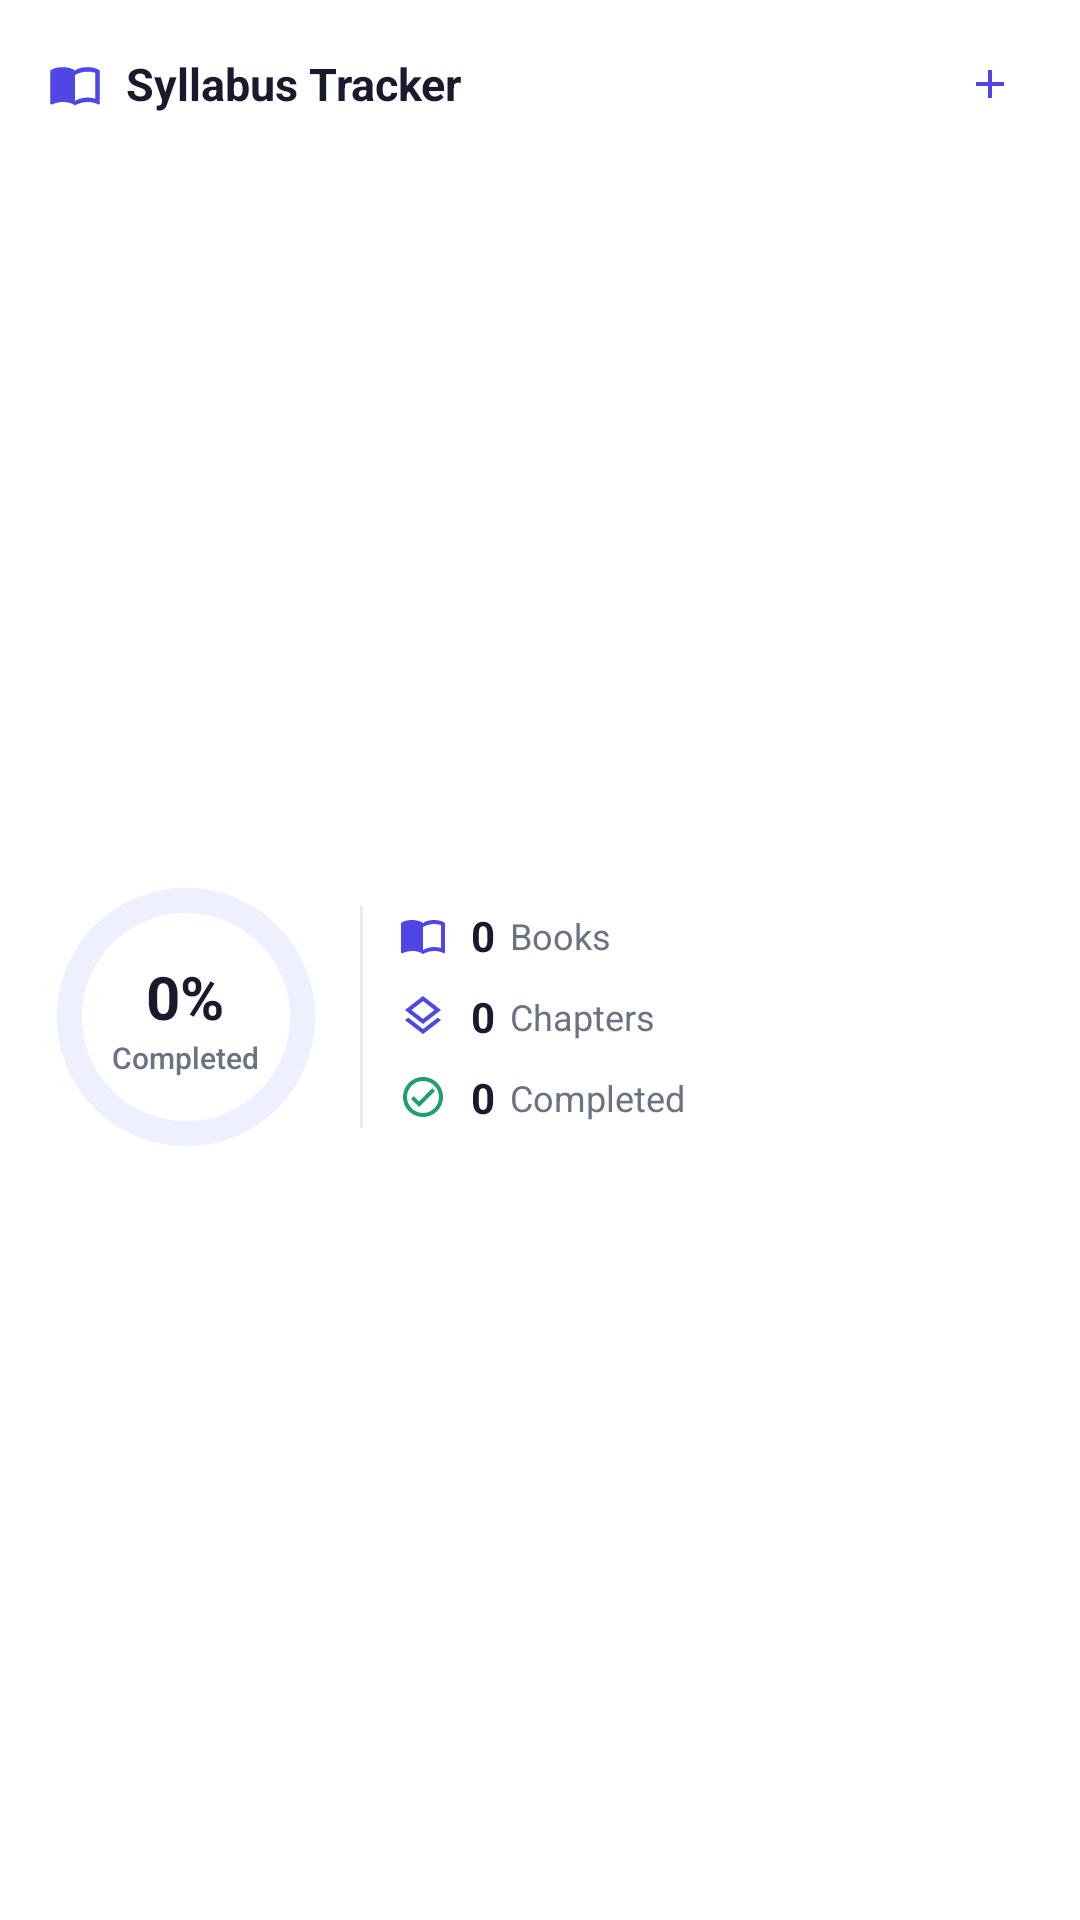

This screen was rendered from an Android layout file. Write that file and the resources it references.
<!-- AndroidManifest.xml: application theme Theme.SyllabusTracker -->
<!-- res/layout/widget_overview.xml -->
<?xml version="1.0" encoding="utf-8"?>
<LinearLayout xmlns:android="http://schemas.android.com/apk/res/android"
    android:id="@+id/widget_root"
    android:layout_width="match_parent"
    android:layout_height="match_parent"
    android:background="@drawable/widget_bg_light"
    android:orientation="vertical"
    android:paddingStart="16dp"
    android:paddingTop="14dp"
    android:paddingEnd="16dp"
    android:paddingBottom="14dp">

    <LinearLayout
        android:layout_width="match_parent"
        android:layout_height="wrap_content"
        android:gravity="center_vertical"
        android:orientation="horizontal">

        <ImageView
            android:layout_width="18dp"
            android:layout_height="18dp"
            android:contentDescription="@null"
            android:src="@drawable/ic_widget_book" />

        <TextView
            android:layout_width="0dp"
            android:layout_height="wrap_content"
            android:layout_marginStart="8dp"
            android:layout_weight="1"
            android:ellipsize="end"
            android:maxLines="1"
            android:text="Syllabus Tracker"
            android:textColor="#FF1A1A2E"
            android:textSize="15sp"
            android:textStyle="bold" />

        <FrameLayout
            android:id="@+id/btn_add_chapter"
            android:layout_width="28dp"
            android:layout_height="28dp"
            android:background="@drawable/widget_circle_btn_bg">

            <ImageView
                android:layout_width="16dp"
                android:layout_height="16dp"
                android:layout_gravity="center"
                android:contentDescription="Add chapter"
                android:src="@drawable/ic_widget_add" />
        </FrameLayout>
    </LinearLayout>

    <TextView
        android:id="@+id/empty_view"
        android:layout_width="match_parent"
        android:layout_height="0dp"
        android:layout_marginTop="10dp"
        android:layout_weight="1"
        android:fontFamily="sans-serif-medium"
        android:gravity="center"
        android:text="Add a book to start"
        android:textColor="#FF6B7280"
        android:textSize="14sp"
        android:visibility="gone" />

    <LinearLayout
        android:id="@+id/content_container"
        android:layout_width="match_parent"
        android:layout_height="0dp"
        android:layout_marginTop="10dp"
        android:layout_weight="1"
        android:gravity="center_vertical"
        android:orientation="horizontal">

        <FrameLayout
            android:layout_width="92dp"
            android:layout_height="92dp">

            <ProgressBar
                android:id="@+id/progress_ring"
                style="?android:attr/progressBarStyleHorizontal"
                android:layout_width="match_parent"
                android:layout_height="match_parent"
                android:indeterminate="false"
                android:indeterminateOnly="false"
                android:max="100"
                android:progress="0"
                android:progressDrawable="@drawable/widget_ring_progress_light" />

            <LinearLayout
                android:layout_width="wrap_content"
                android:layout_height="wrap_content"
                android:layout_gravity="center"
                android:gravity="center"
                android:orientation="vertical">

                <TextView
                    android:id="@+id/tv_percent"
                    android:layout_width="wrap_content"
                    android:layout_height="wrap_content"
                    android:text="0%"
                    android:textColor="#FF1A1A2E"
                    android:textSize="20sp"
                    android:textStyle="bold" />

                <TextView
                    android:layout_width="wrap_content"
                    android:layout_height="wrap_content"
                    android:fontFamily="sans-serif-medium"
                    android:text="Completed"
                    android:textColor="#FF6B7280"
                    android:textSize="10sp" />
            </LinearLayout>
        </FrameLayout>

        <ImageView
            android:layout_width="1dp"
            android:layout_height="74dp"
            android:layout_marginStart="12dp"
            android:layout_marginEnd="12dp"
            android:background="#FFE8EAF0"
            android:contentDescription="@null" />

        <LinearLayout
            android:layout_width="0dp"
            android:layout_height="match_parent"
            android:layout_weight="1"
            android:gravity="center_vertical"
            android:orientation="vertical">

            <LinearLayout
                android:layout_width="match_parent"
                android:layout_height="wrap_content"
                android:gravity="center_vertical"
                android:orientation="horizontal">

                <ImageView
                    android:layout_width="16dp"
                    android:layout_height="16dp"
                    android:contentDescription="Books"
                    android:src="@drawable/ic_widget_book" />

                <TextView
                    android:id="@+id/tv_books_count"
                    android:layout_width="wrap_content"
                    android:layout_height="wrap_content"
                    android:layout_marginStart="8dp"
                    android:text="0"
                    android:textColor="#FF1A1A2E"
                    android:textSize="14sp"
                    android:textStyle="bold" />

                <TextView
                    android:layout_width="wrap_content"
                    android:layout_height="wrap_content"
                    android:layout_marginStart="5dp"
                    android:maxLines="1"
                    android:text="Books"
                    android:textColor="#FF6B7280"
                    android:textSize="12sp" />
            </LinearLayout>

            <LinearLayout
                android:layout_width="match_parent"
                android:layout_height="wrap_content"
                android:layout_marginTop="8dp"
                android:gravity="center_vertical"
                android:orientation="horizontal">

                <ImageView
                    android:layout_width="16dp"
                    android:layout_height="16dp"
                    android:contentDescription="Chapters"
                    android:src="@drawable/ic_widget_layers" />

                <TextView
                    android:id="@+id/tv_chapters_count"
                    android:layout_width="wrap_content"
                    android:layout_height="wrap_content"
                    android:layout_marginStart="8dp"
                    android:text="0"
                    android:textColor="#FF1A1A2E"
                    android:textSize="14sp"
                    android:textStyle="bold" />

                <TextView
                    android:layout_width="wrap_content"
                    android:layout_height="wrap_content"
                    android:layout_marginStart="5dp"
                    android:maxLines="1"
                    android:text="Chapters"
                    android:textColor="#FF6B7280"
                    android:textSize="12sp" />
            </LinearLayout>

            <LinearLayout
                android:layout_width="match_parent"
                android:layout_height="wrap_content"
                android:layout_marginTop="8dp"
                android:gravity="center_vertical"
                android:orientation="horizontal">

                <ImageView
                    android:layout_width="16dp"
                    android:layout_height="16dp"
                    android:contentDescription="Completed"
                    android:src="@drawable/ic_widget_check_circle" />

                <TextView
                    android:id="@+id/tv_completed_count"
                    android:layout_width="wrap_content"
                    android:layout_height="wrap_content"
                    android:layout_marginStart="8dp"
                    android:text="0"
                    android:textColor="#FF1A1A2E"
                    android:textSize="14sp"
                    android:textStyle="bold" />

                <TextView
                    android:layout_width="wrap_content"
                    android:layout_height="wrap_content"
                    android:layout_marginStart="5dp"
                    android:maxLines="1"
                    android:text="Completed"
                    android:textColor="#FF6B7280"
                    android:textSize="12sp" />
            </LinearLayout>
        </LinearLayout>
    </LinearLayout>
</LinearLayout>
<!-- resources referenced by this layout -->
<resources>
  <!-- drawable ic_widget_add (drawable) -->
  <vector xmlns:android="http://schemas.android.com/apk/res/android"
      android:width="24dp"
      android:height="24dp"
      android:viewportWidth="24"
      android:viewportHeight="24">
      <path
          android:fillColor="#FF4F46E5"
          android:pathData="M19,13h-6v6h-2v-6H5v-2h6V5h2v6h6v2z" />
  </vector>
  <!-- drawable ic_widget_book (drawable) -->
  <vector xmlns:android="http://schemas.android.com/apk/res/android"
      android:width="24dp"
      android:height="24dp"
      android:viewportWidth="24"
      android:viewportHeight="24">
      <path
          android:fillColor="#FF4F46E5"
          android:pathData="M21,5c-1.11,-0.35 -2.33,-0.5 -3.5,-0.5 -1.95,0 -4.05,0.4 -5.5,1.5 -1.45,-1.1 -3.55,-1.5 -5.5,-1.5S2.45,4.9 1,6v14.65c0,0.25 0.25,0.5 0.5,0.5 0.1,0 0.15,-0.05 0.25,-0.05C3.1,20.45 5.05,20 6.5,20c1.95,0 4.05,0.4 5.5,1.5 1.35,-0.85 3.8,-1.5 5.5,-1.5 1.65,0 3.35,0.3 4.75,1.05 0.1,0.05 0.15,0.05 0.25,0.05 0.25,0 0.5,-0.25 0.5,-0.5V6c-0.6,-0.45 -1.25,-0.75 -2,-1zM21,18.5c-1.1,-0.35 -2.3,-0.5 -3.5,-0.5 -1.7,0 -4.15,0.65 -5.5,1.5V8c1.35,-0.85 3.8,-1.5 5.5,-1.5 1.2,0 2.4,0.15 3.5,0.5v11.5z" />
  </vector>
  <!-- drawable ic_widget_check_circle (drawable) -->
  <vector xmlns:android="http://schemas.android.com/apk/res/android"
      android:width="24dp"
      android:height="24dp"
      android:viewportWidth="24"
      android:viewportHeight="24">
      <path
          android:fillColor="#FF22A06B"
          android:pathData="M12,2C6.48,2 2,6.48 2,12s4.48,10 10,10 10,-4.48 10,-10S17.52,2 12,2zM12,20c-4.41,0 -8,-3.59 -8,-8s3.59,-8 8,-8 8,3.59 8,8 -3.59,8 -8,8zM16.59,7.58L10,14.17l-2.59,-2.58L6,13l4,4 8,-8z" />
  </vector>
  <!-- drawable ic_widget_layers (drawable) -->
  <vector xmlns:android="http://schemas.android.com/apk/res/android"
      android:width="24dp"
      android:height="24dp"
      android:viewportWidth="24"
      android:viewportHeight="24">
      <path
          android:fillColor="#FF4F46E5"
          android:pathData="M11.99,18.54l-7.37,-5.73L3,14.07l9,7 9,-7 -1.63,-1.27 -7.38,5.74zM12,16l7.36,-5.73L21,9l-9,-7 -9,7 1.63,1.27L12,16zM12,4.53L17.74,9 12,13.47 6.26,9 12,4.53z" />
  </vector>
  <!-- drawable widget_ring_progress_light (drawable) -->
  <?xml version="1.0" encoding="utf-8"?>
  <layer-list xmlns:android="http://schemas.android.com/apk/res/android">
      <item android:id="@android:id/background">
          <shape
              android:shape="ring"
              android:innerRadiusRatio="2.65"
              android:thicknessRatio="11.0"
              android:useLevel="false">
              <solid android:color="#FFEEF0FF" />
          </shape>
      </item>
      <item android:id="@android:id/progress">
          <rotate
              android:fromDegrees="270"
              android:toDegrees="270">
              <shape
                  android:shape="ring"
                  android:innerRadiusRatio="2.65"
                  android:thicknessRatio="11.0"
                  android:useLevel="true">
                  <solid android:color="#FF4F46E5" />
              </shape>
          </rotate>
      </item>
  </layer-list>
  <style name="Theme.SyllabusTracker" parent="android:Theme.DeviceDefault.Light.NoActionBar">
          <item name="android:windowBackground">@android:color/transparent</item>
      </style>
</resources>
